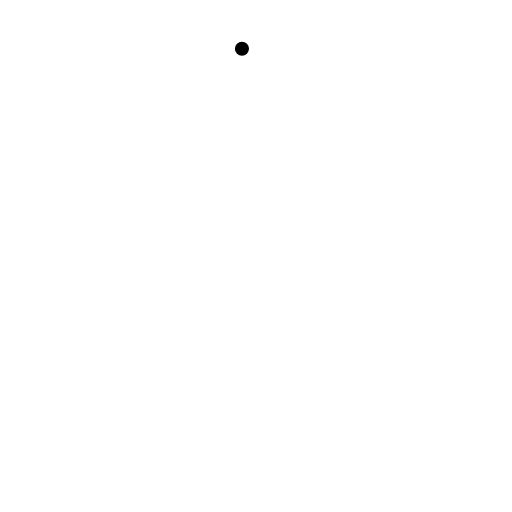
t = 0.00 s
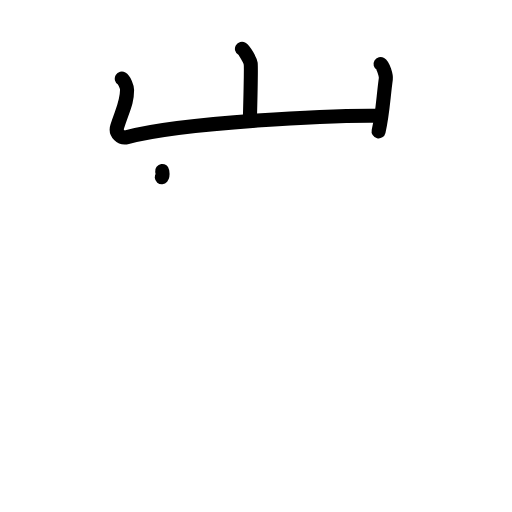
t = 3.38 s
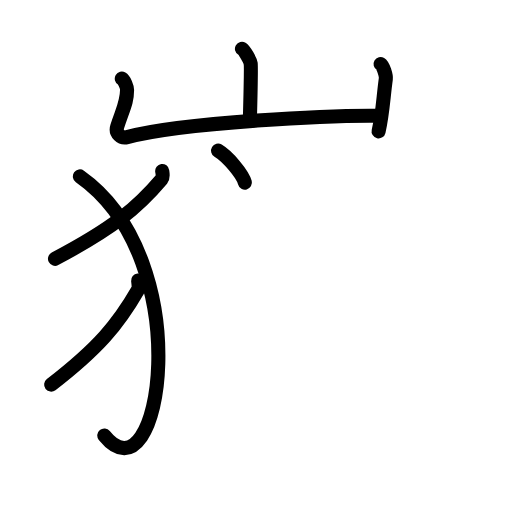
t = 6.75 s
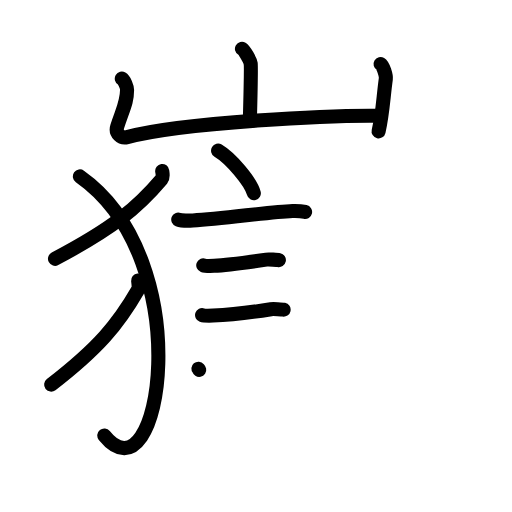
t = 10.13 s
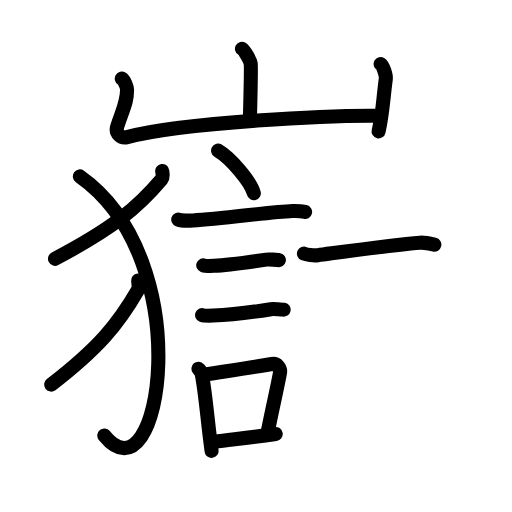
t = 13.58 s
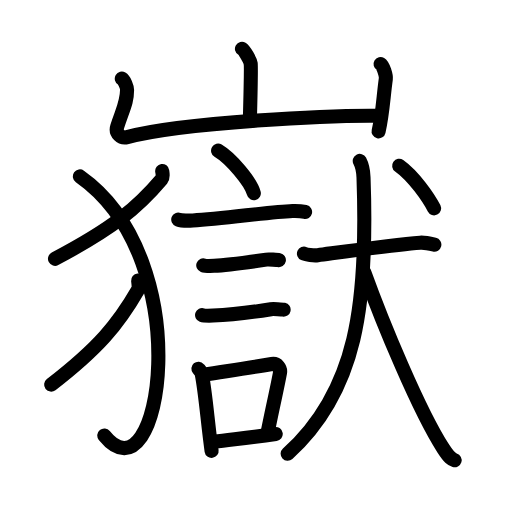
t = 17.00 s

The animated SVG that drew these frames (rendered in a browser with its animation timeline set to each time). Animation: 53 SMIL elements (animate=53); one cycle of 17.00 s.

<?xml version="1.0" encoding="UTF-8"?>
<!--
AniKanjiVG is licensed by CC-BY-SA Paul C. Sommerhoff (https://bitbucket.org/sommerhoff/anikanjivg).
AniKanjiVG uses KanjiVG which is licensed by CC-BY-SA Ulrich Apel (http://kanjivg.tagaini.net).
See also http://creativecommons.org/licenses/by-sa/3.0/
-->
<svg xmlns:kvg='http://kanjivg.tagaini.net' xmlns='http://www.w3.org/2000/svg' width='109' height='109' viewBox='0 0 109 109' style='fill:none;stroke:#000000;stroke-width:3;stroke-linecap:round;stroke-linejoin:round;' id="kvg:kanji_05dbd"><g id="kvg:05dbd" kvg:element="嶽"><g id="kvg:05dbd-g1" kvg:element="山" kvg:position="top" kvg:radical="general"><path id="kvg:05dbd-s1" kvg:type="㇑a" d="M51.51,10.38c0.56,0.33,1.75,2.48,1.86,3.15c0.11,0.66-0.07,8.08-0.18,12.23"><animate attributeName="d" begin="0.0s" dur="0.5s" from="M51.51,10.38C51.51,10.38,51.51,10.38,51.51,10.38" to="M51.51,10.38c0.56,0.33,1.75,2.48,1.86,3.15" />
<animate attributeName="d" begin="0.5s" dur="0.5s" from="M51.51,10.38c0.56,0.33,1.75,2.48,1.86,3.15c0,0,0,0,0,0,0" to="M51.51,10.38c0.56,0.33,1.75,2.48,1.86,3.15c0.11,0.66-0.07,8.08-0.18,12.23" />
</path>
<path id="kvg:05dbd-s2" kvg:type="㇄a" d="M25.93,16.75c0.56,0.33,1.12,1.73,1.12,2.41c0,2.59-0.8,3.84-2.09,7.76c-0.48,1.45,0.84,2.62,2.11,2.28C39,26,71,24.5,80.92,24.65"><animate attributeName="d" begin="1.0s" dur="0.25s" from="M25.93,16.75C25.93,16.75,25.93,16.75,25.93,16.75" to="M25.93,16.75c0.56,0.33,1.12,1.73,1.12,2.41" />
<animate attributeName="d" begin="1.25s" dur="0.25s" from="M25.93,16.75c0.56,0.33,1.12,1.73,1.12,2.41c0,0,0,0,0,0,0" to="M25.93,16.75c0.56,0.33,1.12,1.73,1.12,2.41c0,2.59-0.8,3.84-2.09,7.76" />
<animate attributeName="d" begin="1.5s" dur="0.25s" from="M25.93,16.75c0.56,0.33,1.12,1.73,1.12,2.41c0,2.59-0.8,3.84-2.09,7.76c0,0,0,0,0,0,0" to="M25.93,16.75c0.56,0.33,1.12,1.73,1.12,2.41c0,2.59-0.8,3.84-2.09,7.76c-0.48,1.45,0.84,2.62,2.11,2.28" />
<animate attributeName="d" begin="1.75s" dur="0.25s" from="M25.93,16.75c0.56,0.33,1.12,1.73,1.12,2.41c0,2.59-0.8,3.84-2.09,7.76c-0.48,1.45,0.84,2.62,2.11,2.28c0,0,0,0,0,0,0" to="M25.93,16.75c0.56,0.33,1.12,1.73,1.12,2.41c0,2.59-0.8,3.84-2.09,7.76c-0.48,1.45,0.84,2.62,2.11,2.28C39,26,71,24.5,80.92,24.65" />
<animate attributeName="d" begin="0s" dur="1.0s" from="M-100,-100" to="M-100,-100" />
</path>
<path id="kvg:05dbd-s3" kvg:type="㇑" d="M81.02,13.62c0.56,0.33,1.21,2.48,1.12,3.15c-0.56,4.07-0.64,7.23-1.54,11.19"><animate attributeName="d" begin="2.0s" dur="0.5s" from="M81.02,13.62C81.02,13.62,81.02,13.62,81.02,13.62" to="M81.02,13.62c0.56,0.33,1.21,2.48,1.12,3.15" />
<animate attributeName="d" begin="2.5s" dur="0.5s" from="M81.02,13.62c0.56,0.33,1.21,2.48,1.12,3.15c0,0,0,0,0,0,0" to="M81.02,13.62c0.56,0.33,1.21,2.48,1.12,3.15c-0.56,4.07-0.64,7.23-1.54,11.19" />
<animate attributeName="d" begin="0s" dur="2.0s" from="M-100,-100" to="M-100,-100" />
</path>
</g>
<g id="kvg:05dbd-g2" kvg:element="獄" kvg:position="bottom"><g id="kvg:05dbd-g3" kvg:element="⺨" kvg:variant="true" kvg:original="犬" kvg:position="left"><path id="kvg:05dbd-s4" kvg:type="㇒" d="M34.53,36.4c0.06,0.44,0.28,1.29-0.12,1.77c-5.11,6.07-10.29,10.37-22.7,16.93"><animate attributeName="d" begin="3.0s" dur="0.5s" from="M34.53,36.4C34.53,36.4,34.53,36.4,34.53,36.4" to="M34.53,36.4c0.06,0.44,0.28,1.29-0.12,1.77" />
<animate attributeName="d" begin="3.5s" dur="0.5s" from="M34.53,36.4c0.06,0.44,0.28,1.29-0.12,1.77c0,0,0,0,0,0,0" to="M34.53,36.4c0.06,0.44,0.28,1.29-0.12,1.77c-5.11,6.07-10.29,10.37-22.7,16.93" />
<animate attributeName="d" begin="0s" dur="3.0s" from="M-100,-100" to="M-100,-100" />
</path>
<path id="kvg:05dbd-s5" kvg:type="㇕va" d="M17.01,37.56c25.51,18,17.24,70.19,5.19,55.15"><animate attributeName="d" begin="4.0s" dur="1.0s" from="M17.01,37.56C17.01,37.56,17.01,37.56,17.01,37.56" to="M17.01,37.56c25.51,18,17.24,70.19,5.19,55.15" />
<animate attributeName="d" begin="0s" dur="4.0s" from="M-100,-100" to="M-100,-100" />
</path>
<path id="kvg:05dbd-s6" kvg:type="㇒" d="M29.41,59.72c0.05,0.52,0.23,1.53-0.1,2.1c-4.14,7.19-8.35,12.28-18.42,20.06"><animate attributeName="d" begin="5.0s" dur="0.5s" from="M29.41,59.72C29.41,59.72,29.41,59.72,29.41,59.72" to="M29.41,59.72c0.05,0.52,0.23,1.53-0.1,2.1" />
<animate attributeName="d" begin="5.5s" dur="0.5s" from="M29.41,59.72c0.05,0.52,0.23,1.53-0.1,2.1c0,0,0,0,0,0,0" to="M29.41,59.72c0.05,0.52,0.23,1.53-0.1,2.1c-4.14,7.19-8.35,12.28-18.42,20.06" />
<animate attributeName="d" begin="0s" dur="5.0s" from="M-100,-100" to="M-100,-100" />
</path>
</g>
<g id="kvg:05dbd-g4" kvg:position="right"><g id="kvg:05dbd-g5" kvg:element="言" kvg:position="left"><path id="kvg:05dbd-s7" kvg:type="㇔" d="M46.43,32.07c2.69,1.6,6.94,6.58,7.61,9.07"><animate attributeName="d" begin="6.0s" dur="1.0s" from="M46.43,32.07C46.43,32.07,46.43,32.07,46.43,32.07" to="M46.43,32.07c2.69,1.6,6.94,6.58,7.61,9.07" />
<animate attributeName="d" begin="0s" dur="6.0s" from="M-100,-100" to="M-100,-100" />
</path>
<path id="kvg:05dbd-s8" kvg:type="㇐" d="M37.95,46.74c0.54,0.2,2.57,0.23,3.1,0.2c6.6-0.36,16.43-1.85,21.22-2.02c0.89-0.03,2.23,0.1,2.68,0.2"><animate attributeName="d" begin="7.0s" dur="0.3333333333333333s" from="M37.95,46.74C37.95,46.74,37.95,46.74,37.95,46.74" to="M37.95,46.74c0.54,0.2,2.57,0.23,3.1,0.2" />
<animate attributeName="d" begin="7.333333333333333s" dur="0.3333333333333333s" from="M37.95,46.74c0.54,0.2,2.57,0.23,3.1,0.2c0,0,0,0,0,0,0" to="M37.95,46.74c0.54,0.2,2.57,0.23,3.1,0.2c6.6-0.36,16.43-1.85,21.22-2.02" />
<animate attributeName="d" begin="7.666666666666667s" dur="0.3333333333333333s" from="M37.95,46.74c0.54,0.2,2.57,0.23,3.1,0.2c6.6-0.36,16.43-1.85,21.22-2.02c0,0,0,0,0,0,0" to="M37.95,46.74c0.54,0.2,2.57,0.23,3.1,0.2c6.6-0.36,16.43-1.85,21.22-2.02c0.89-0.03,2.23,0.1,2.68,0.2" />
<animate attributeName="d" begin="0s" dur="7.0s" from="M-100,-100" to="M-100,-100" />
</path>
<path id="kvg:05dbd-s9" kvg:type="㇐" d="M43.27,56.49c0.28,0.1,2.02,0.11,2.31,0.1c2.95-0.12,8.07-0.87,11.11-1.32c0.47-0.07,2.45,0.05,2.68,0.1"><animate attributeName="d" begin="8.0s" dur="0.3333333333333333s" from="M43.27,56.49C43.27,56.49,43.27,56.49,43.27,56.49" to="M43.27,56.49c0.28,0.1,2.02,0.11,2.31,0.1" />
<animate attributeName="d" begin="8.333333333333334s" dur="0.3333333333333333s" from="M43.27,56.49c0.28,0.1,2.02,0.11,2.31,0.1c0,0,0,0,0,0,0" to="M43.27,56.49c0.28,0.1,2.02,0.11,2.31,0.1c2.95-0.12,8.07-0.87,11.11-1.32" />
<animate attributeName="d" begin="8.666666666666666s" dur="0.3333333333333333s" from="M43.27,56.49c0.28,0.1,2.02,0.11,2.31,0.1c2.95-0.12,8.07-0.87,11.11-1.32c0,0,0,0,0,0,0" to="M43.27,56.49c0.28,0.1,2.02,0.11,2.31,0.1c2.95-0.12,8.07-0.87,11.11-1.32c0.47-0.07,2.45,0.05,2.68,0.1" />
<animate attributeName="d" begin="0s" dur="8.0s" from="M-100,-100" to="M-100,-100" />
</path>
<path id="kvg:05dbd-s10" kvg:type="㇐" d="M43.02,67.08c0.29,0.1,2.04,0.11,2.33,0.1c2.98-0.11,8.82-0.78,12.32-1.35c0.47-0.08,2.47,0.05,2.71,0.1"><animate attributeName="d" begin="9.0s" dur="0.3333333333333333s" from="M43.02,67.08C43.02,67.08,43.02,67.08,43.02,67.08" to="M43.02,67.08c0.29,0.1,2.04,0.11,2.33,0.1" />
<animate attributeName="d" begin="9.333333333333334s" dur="0.3333333333333333s" from="M43.02,67.08c0.29,0.1,2.04,0.11,2.33,0.1c0,0,0,0,0,0,0" to="M43.02,67.08c0.29,0.1,2.04,0.11,2.33,0.1c2.98-0.11,8.82-0.78,12.32-1.35" />
<animate attributeName="d" begin="9.666666666666666s" dur="0.3333333333333333s" from="M43.02,67.08c0.29,0.1,2.04,0.11,2.33,0.1c2.98-0.11,8.82-0.78,12.32-1.35c0,0,0,0,0,0,0" to="M43.02,67.08c0.29,0.1,2.04,0.11,2.33,0.1c2.98-0.11,8.82-0.78,12.32-1.35c0.47-0.08,2.47,0.05,2.71,0.1" />
<animate attributeName="d" begin="0s" dur="9.0s" from="M-100,-100" to="M-100,-100" />
</path>
<g id="kvg:05dbd-g6" kvg:element="口"><path id="kvg:05dbd-s11" kvg:type="㇑" d="M42.24,78.49c0.28,0.33,0.6,0.59,0.69,1.03c0.8,3.82,1.32,10.86,2.12,16.47"><animate attributeName="d" begin="10.0s" dur="0.5s" from="M42.24,78.49C42.24,78.49,42.24,78.49,42.24,78.49" to="M42.24,78.49c0.28,0.33,0.6,0.59,0.69,1.03" />
<animate attributeName="d" begin="10.5s" dur="0.5s" from="M42.24,78.49c0.28,0.33,0.6,0.59,0.69,1.03c0,0,0,0,0,0,0" to="M42.24,78.49c0.28,0.33,0.6,0.59,0.69,1.03c0.8,3.82,1.32,10.86,2.12,16.47" />
<animate attributeName="d" begin="0s" dur="10.0s" from="M-100,-100" to="M-100,-100" />
</path>
<path id="kvg:05dbd-s12" kvg:type="㇕b" d="M43.49,79.77c5.16-0.81,9.61-1.45,14.37-2.27c1.19-0.2,1.92,0.94,1.75,1.87c-0.71,3.86-1.33,6.12-2.6,12.54"><animate attributeName="d" begin="11.0s" dur="0.3333333333333333s" from="M43.49,79.77C43.49,79.77,43.49,79.77,43.49,79.77" to="M43.49,79.77c5.16-0.81,9.61-1.45,14.37-2.27" />
<animate attributeName="d" begin="11.333333333333334s" dur="0.3333333333333333s" from="M43.49,79.77c5.16-0.81,9.61-1.45,14.37-2.27c0,0,0,0,0,0,0" to="M43.49,79.77c5.16-0.81,9.61-1.45,14.37-2.27c1.19-0.2,1.92,0.94,1.75,1.87" />
<animate attributeName="d" begin="11.666666666666666s" dur="0.3333333333333333s" from="M43.49,79.77c5.16-0.81,9.61-1.45,14.37-2.27c1.19-0.2,1.92,0.94,1.75,1.87c0,0,0,0,0,0,0" to="M43.49,79.77c5.16-0.81,9.61-1.45,14.37-2.27c1.19-0.2,1.92,0.94,1.75,1.87c-0.71,3.86-1.33,6.12-2.6,12.54" />
<animate attributeName="d" begin="0s" dur="11.0s" from="M-100,-100" to="M-100,-100" />
</path>
<path id="kvg:05dbd-s13" kvg:type="㇐b" d="M45.63,94c3.85-0.49,7.79-0.86,13.07-1.61"><animate attributeName="d" begin="12.0s" dur="1.0s" from="M45.63,94C45.63,94,45.63,94,45.63,94" to="M45.63,94c3.85-0.49,7.79-0.86,13.07-1.61" />
<animate attributeName="d" begin="0s" dur="12.0s" from="M-100,-100" to="M-100,-100" />
</path>
</g>
</g>
<g id="kvg:05dbd-g7" kvg:element="犬" kvg:position="right"><g id="kvg:05dbd-g8" kvg:element="大"><path id="kvg:05dbd-s14" kvg:type="㇐" d="M64.71,54c0.46,0.2,2.05,0.45,2.95,0.33c4.69-0.62,16.16-2.24,21.81-2.67c0.64-0.05,1.56,0.08,3,0.42"><animate attributeName="d" begin="13.0s" dur="0.3333333333333333s" from="M64.71,54C64.71,54,64.71,54,64.71,54" to="M64.71,54c0.46,0.2,2.05,0.45,2.95,0.33" />
<animate attributeName="d" begin="13.333333333333334s" dur="0.3333333333333333s" from="M64.71,54c0.46,0.2,2.05,0.45,2.95,0.33c0,0,0,0,0,0,0" to="M64.71,54c0.46,0.2,2.05,0.45,2.95,0.33c4.69-0.62,16.16-2.24,21.81-2.67" />
<animate attributeName="d" begin="13.666666666666666s" dur="0.3333333333333333s" from="M64.71,54c0.46,0.2,2.05,0.45,2.95,0.33c4.69-0.62,16.16-2.24,21.81-2.67c0,0,0,0,0,0,0" to="M64.71,54c0.46,0.2,2.05,0.45,2.95,0.33c4.69-0.62,16.16-2.24,21.81-2.67c0.64-0.05,1.56,0.08,3,0.42" />
<animate attributeName="d" begin="0s" dur="13.0s" from="M-100,-100" to="M-100,-100" />
</path>
<path id="kvg:05dbd-s15" kvg:type="㇒" d="M76.59,34.25c0.46,0.88,0.74,1.76,0.8,3.52c0.97,26.94-1.4,45.48-16.15,58.82"><animate attributeName="d" begin="14.0s" dur="0.5s" from="M76.59,34.25C76.59,34.25,76.59,34.25,76.59,34.25" to="M76.59,34.25c0.46,0.88,0.74,1.76,0.8,3.52" />
<animate attributeName="d" begin="14.5s" dur="0.5s" from="M76.59,34.25c0.46,0.88,0.74,1.76,0.8,3.52c0,0,0,0,0,0,0" to="M76.59,34.25c0.46,0.88,0.74,1.76,0.8,3.52c0.97,26.94-1.4,45.48-16.15,58.82" />
<animate attributeName="d" begin="0s" dur="14.0s" from="M-100,-100" to="M-100,-100" />
</path>
<path id="kvg:05dbd-s16" kvg:type="㇏" d="M77.54,57.92c3.98,11.02,11.73,29.67,16.81,37.54c1.34,2.07,1.82,2.33,2.44,2.52"><animate attributeName="d" begin="15.0s" dur="0.5s" from="M77.54,57.92C77.54,57.92,77.54,57.92,77.54,57.92" to="M77.54,57.92c3.98,11.02,11.73,29.67,16.81,37.54" />
<animate attributeName="d" begin="15.5s" dur="0.5s" from="M77.54,57.92c3.98,11.02,11.73,29.67,16.81,37.54c0,0,0,0,0,0,0" to="M77.54,57.92c3.98,11.02,11.73,29.67,16.81,37.54c1.34,2.07,1.82,2.33,2.44,2.52" />
<animate attributeName="d" begin="0s" dur="15.0s" from="M-100,-100" to="M-100,-100" />
</path>
</g>
<g id="kvg:05dbd-g9" kvg:element="丶"><path id="kvg:05dbd-s17" kvg:type="㇔" d="M84.98,35.28c3.11,2.21,6.3,6.86,7.43,9.07"><animate attributeName="d" begin="16.0s" dur="1.0s" from="M84.98,35.28C84.98,35.28,84.98,35.28,84.98,35.28" to="M84.98,35.28c3.11,2.21,6.3,6.86,7.43,9.07" />
<animate attributeName="d" begin="0s" dur="16.0s" from="M-100,-100" to="M-100,-100" />
</path>
</g>
</g>
</g>
</g>
</g>
</svg>
